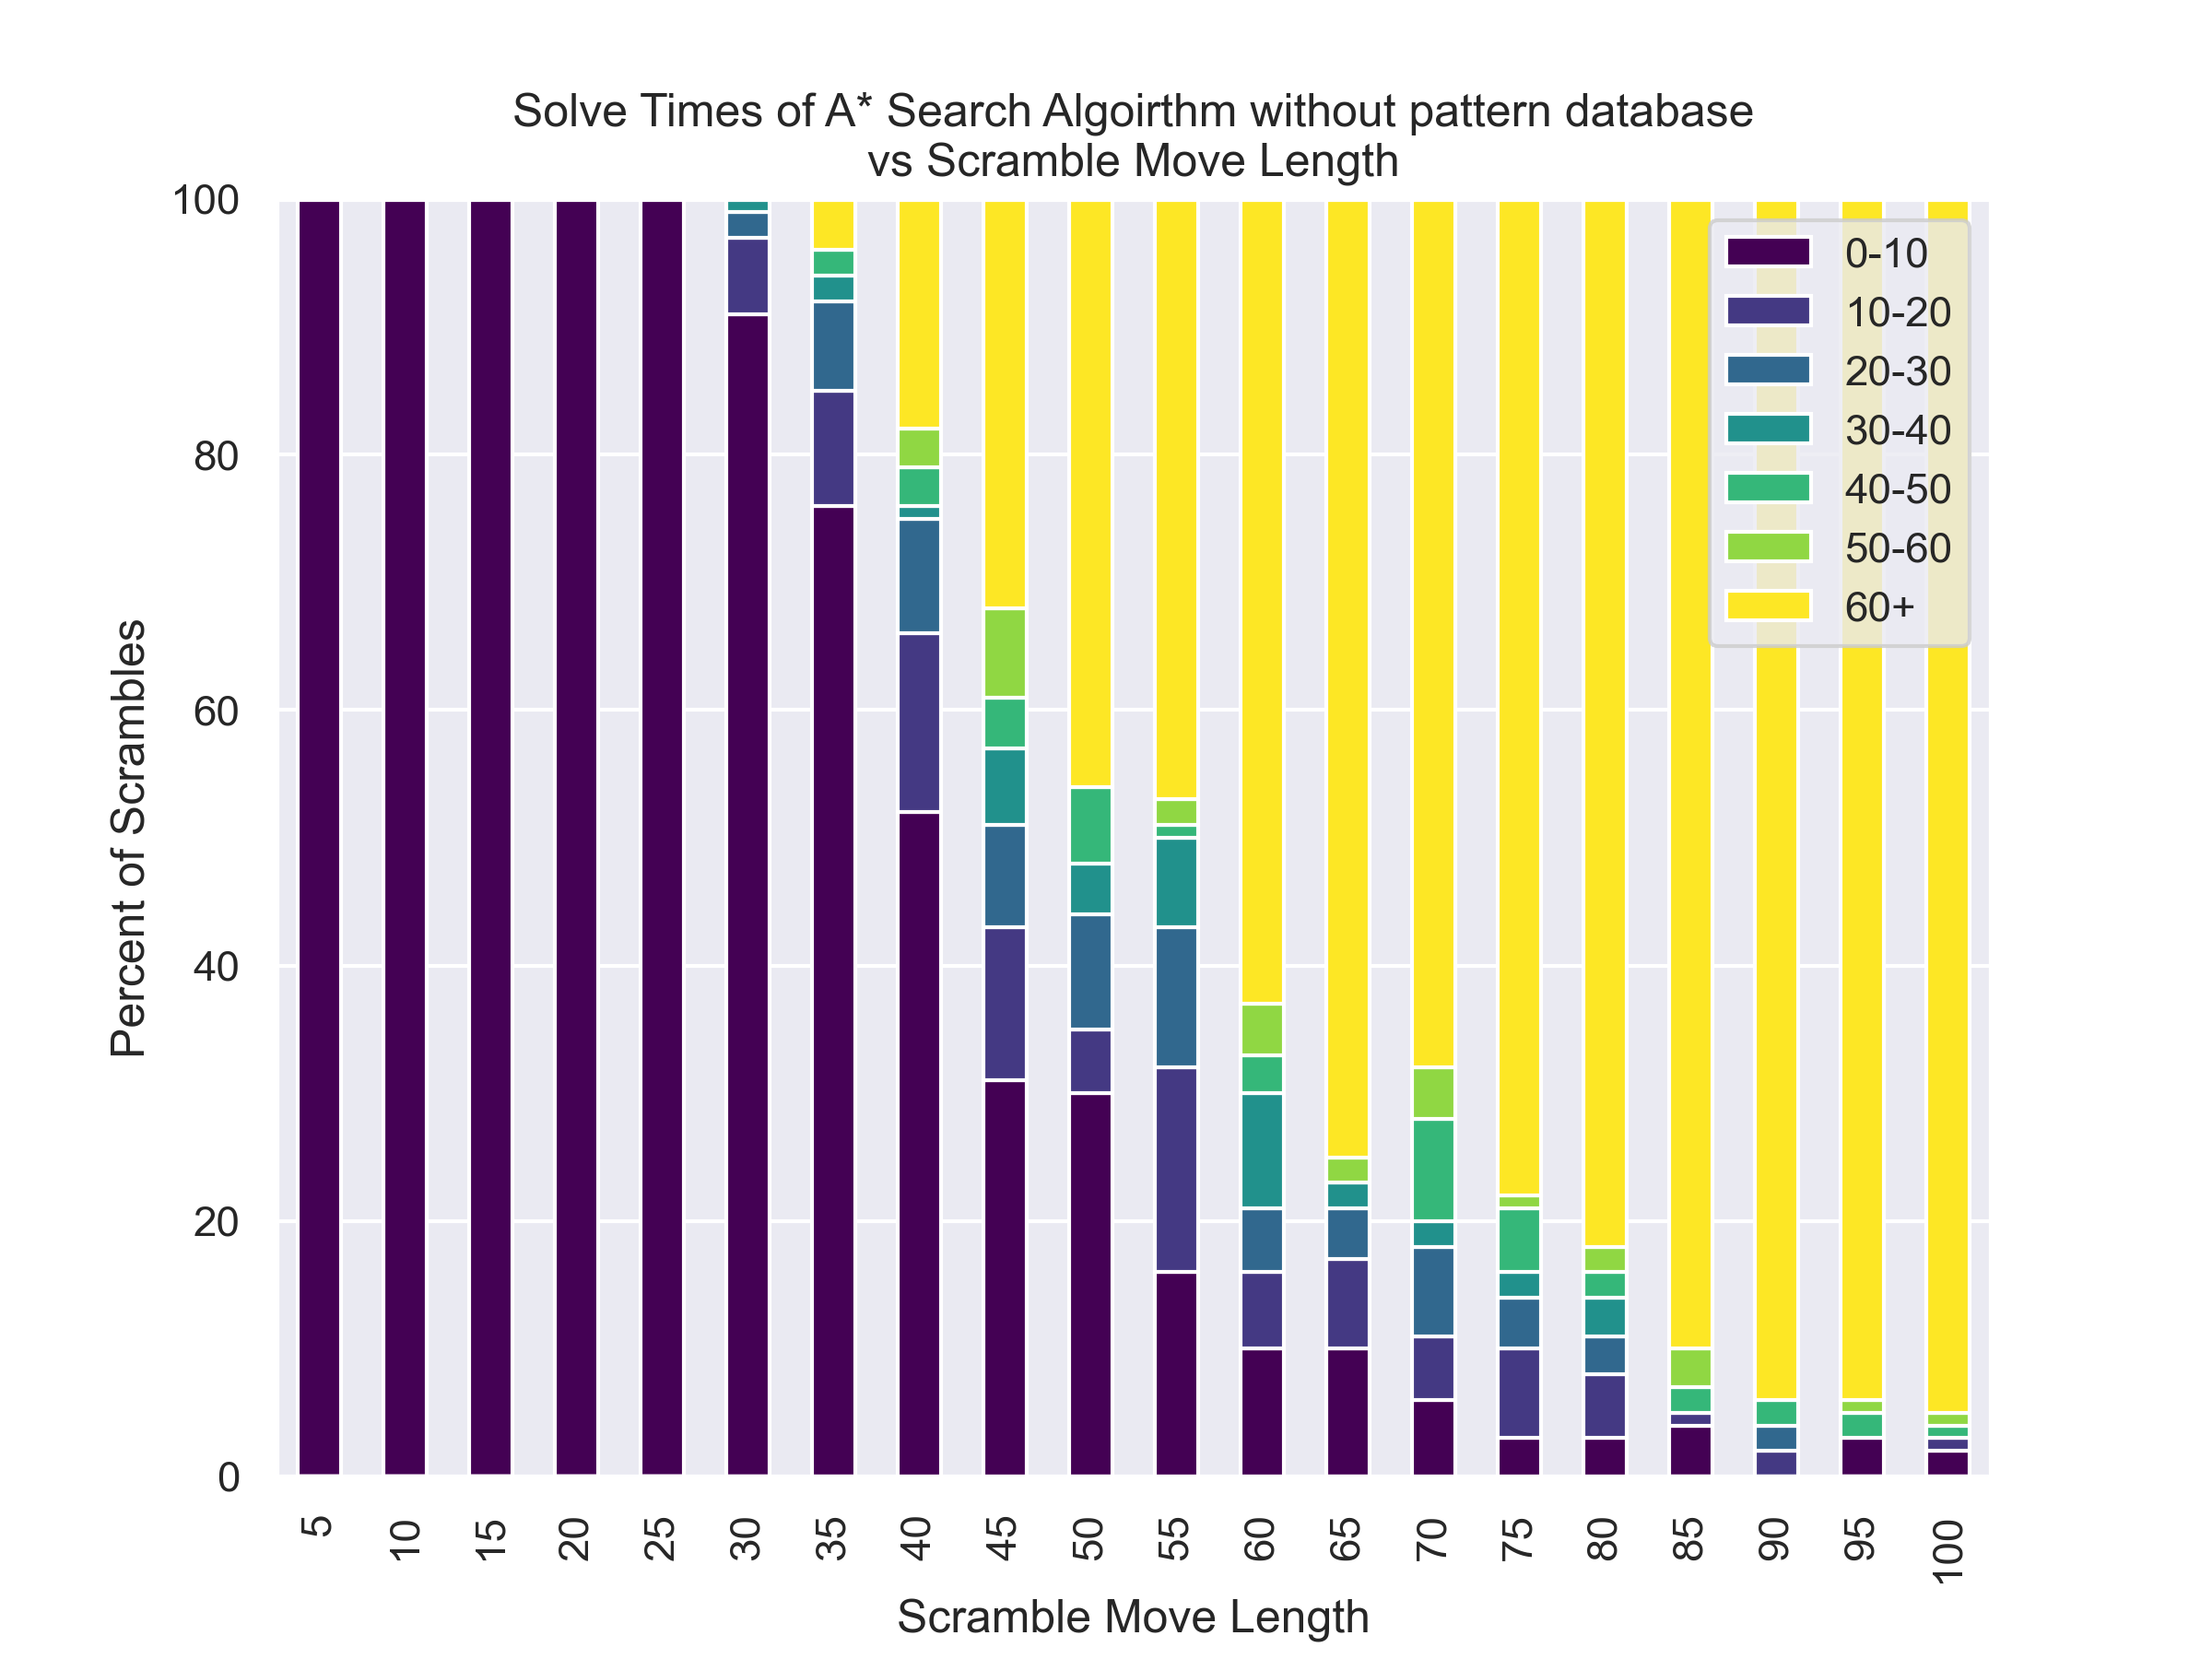

The data file committed next to this chart (first rows):
, 5, 10, 15, 20, 25, 30, 35, 40, 45, 50, 55, 60, 65, 70, 75, 80, 85, 90, 95, 100
0, 0.002028, 0.006918, 0.02777, 0.1641, 3.426, 2.674, 1.024, 3.137, 4.525, 4.815, 37.18, 31.35, 60.0, 60.0, 60.0, 60.0, 60.0, 60.0, 60.0, 55.41
1, 0.001602, 0.007276, 0.04161, 0.1141, 0.7391, 15.29, 9.74, 60.0, 4.831, 21.62, 60.0, 60.0, 51.95, 60.0, 60.0, 42.44, 60.0, 60.0, 60.0, 60.0
2, 0.001325, 0.002671, 0.009283, 0.09154, 0.7441, 5.99, 6.525, 6.265, 7.32, 60.0, 26.05, 15.24, 60.0, 60.0, 60.0, 60.0, 48.85, 60.0, 60.0, 60.0
3, 0.001954, 0.007282, 0.01391, 0.3873, 0.2094, 27.6, 43.75, 7.421, 43.01, 60.0, 10.37, 7.597, 60.0, 60.0, 60.0, 60.0, 60.0, 60.0, 60.0, 60.0
4, 0.001289, 0.003046, 0.1772, 0.07808, 0.07138, 0.9325, 2.238, 60.0, 60.0, 4.273, 60.0, 6.154, 9.625, 60.0, 17.65, 60.0, 60.0, 60.0, 60.0, 60.0
5, 0.001727, 0.003815, 0.04295, 0.1192, 1.899, 1.626, 3.118, 60.0, 60.0, 60.0, 0.195, 60.0, 60.0, 60.0, 16.28, 60.0, 60.0, 60.0, 6.443, 60.0
6, 0.001472, 0.004464, 0.0363, 0.09461, 1.044, 0.9986, 1.935, 56.6, 0.7035, 60.0, 34.51, 60.0, 11.43, 60.0, 60.0, 60.0, 2.081, 60.0, 60.0, 60.0
7, 0.002081, 0.002567, 0.1491, 0.2023, 0.0829, 1.606, 5.886, 18.67, 60.0, 60.0, 60.0, 60.0, 60.0, 60.0, 60.0, 60.0, 60.0, 60.0, 60.0, 60.0
8, 0.001284, 0.01018, 0.07865, 0.1724, 0.659, 5.938, 0.4534, 26.79, 60.0, 60.0, 11.56, 60.0, 60.0, 60.0, 60.0, 60.0, 60.0, 60.0, 60.0, 60.0
9, 0.001469, 0.02537, 0.04426, 0.01135, 0.2905, 2.71, 45.26, 3.37, 2.919, 60.0, 60.0, 48.47, 11.77, 2.038, 60.0, 60.0, 60.0, 60.0, 60.0, 60.0
10, 0.001466, 0.002492, 0.03471, 0.3899, 0.2864, 0.3311, 0.6171, 1.325, 7.193, 60.0, 15.23, 9.623, 60.0, 49.83, 4.784, 60.0, 60.0, 60.0, 60.0, 60.0
11, 0.00149, 0.006528, 0.02451, 0.1935, 0.1828, 2.547, 1.923, 7.458, 54.61, 45.79, 60.0, 60.0, 60.0, 60.0, 60.0, 60.0, 60.0, 60.0, 60.0, 60.0
12, 0.001553, 0.00522, 0.007832, 0.1969, 1.863, 0.404, 9.8, 15.47, 15.5, 0.8828, 60.0, 60.0, 60.0, 60.0, 60.0, 22.6, 60.0, 60.0, 60.0, 43.99
13, 0.001409, 0.004451, 0.0435, 0.07681, 0.9822, 0.4124, 0.9282, 2.07, 4.211, 43.87, 60.0, 50.35, 19.79, 10.28, 60.0, 31.82, 60.0, 60.0, 60.0, 60.0
14, 0.001891, 0.002679, 0.1138, 0.1628, 0.4314, 0.2211, 1.12, 1.739, 14.67, 5.787, 28.64, 60.0, 6.349, 7.022, 60.0, 60.0, 60.0, 60.0, 60.0, 60.0
15, 0.001395, 0.003513, 0.2532, 0.05008, 0.3009, 7.256, 6.829, 17.49, 7.399, 0.6484, 15.91, 59.01, 60.0, 60.0, 60.0, 17.78, 60.0, 60.0, 60.0, 60.0
16, 0.00132, 0.008751, 0.06955, 0.00427, 0.0786, 5.736, 7.167, 5.161, 0.6064, 60.0, 1.63, 60.0, 60.0, 60.0, 60.0, 60.0, 60.0, 60.0, 60.0, 60.0
17, 0.001301, 0.00604, 0.00783, 0.325, 0.1049, 2.272, 60.0, 1.248, 4.667, 9.357, 33.25, 60.0, 60.0, 60.0, 60.0, 60.0, 60.0, 60.0, 60.0, 60.0
18, 0.001445, 0.03038, 0.04759, 0.229, 0.4942, 8.114, 17.27, 0.2212, 53.37, 60.0, 60.0, 60.0, 60.0, 60.0, 60.0, 27.85, 60.0, 60.0, 60.0, 60.0
19, 0.002068, 0.01642, 0.06476, 0.2627, 0.7843, 0.9731, 2.346, 2.922, 4.168, 60.0, 42, 12.66, 60.0, 60.0, 46.19, 60.0, 3.273, 60.0, 60.0, 60.0
20, 0.001664, 0.004565, 0.04708, 0.04773, 0.1002, 0.3386, 3.168, 60.0, 5.025, 1.691, 60.0, 18.91, 60.0, 43.27, 60.0, 60.0, 60.0, 60.0, 60.0, 60.0
21, 0.001339, 0.006416, 0.1421, 0.006709, 1.987, 1.838, 0.1961, 28.6, 7.329, 9.419, 5.718, 60.0, 60.0, 60.0, 60.0, 60.0, 60.0, 18.67, 60.0, 60.0
22, 0.001548, 0.006071, 0.02153, 0.4902, 0.8613, 1.819, 1.101, 11.23, 10.5, 1.748, 12.21, 60.0, 13.11, 60.0, 30.51, 60.0, 60.0, 60.0, 60.0, 60.0
23, 0.001421, 0.005813, 0.01275, 0.3184, 0.8265, 5.31, 0.9235, 60.0, 60.0, 0.2632, 60.0, 60.0, 5.989, 13.43, 60.0, 60.0, 60.0, 60.0, 60.0, 60.0
24, 0.001166, 0.007792, 0.06577, 0.1465, 0.0568, 1.368, 0.533, 0.8568, 60.0, 9.134, 34.45, 34.18, 60.0, 46.36, 60.0, 60.0, 60.0, 60.0, 60.0, 3.088
25, 0.001406, 0.006488, 0.1175, 0.9903, 4.897, 0.1714, 0.04398, 4.549, 32.63, 2.878, 60.0, 60.0, 60.0, 60.0, 60.0, 10.63, 60.0, 60.0, 60.0, 60.0
26, 0.001552, 0.003216, 0.01473, 0.008635, 0.2609, 2.48, 4.104, 0.3395, 60.0, 3.131, 60.0, 60.0, 60.0, 6.857, 60.0, 35.56, 60.0, 60.0, 60.0, 60.0
27, 0.002113, 0.008003, 0.125, 0.3595, 0.09368, 0.4715, 5.554, 6.282, 18.75, 2.221, 26.57, 35.7, 3.534, 22.17, 60.0, 60.0, 60.0, 60.0, 60.0, 18.24
28, 0.001499, 0.006021, 0.0673, 0.04458, 2.959, 2.506, 17.71, 55.02, 15.42, 60.0, 60.0, 60.0, 60.0, 60.0, 60.0, 12.48, 60.0, 60.0, 60.0, 60.0
29, 0.001542, 0.005535, 0.03008, 0.1734, 0.9284, 0.2793, 0.4637, 17.24, 15.65, 3.334, 60.0, 5.985, 60.0, 12.45, 60.0, 60.0, 60.0, 60.0, 60.0, 60.0
30, 0.001247, 0.005003, 0.02653, 0.2279, 0.2285, 0.3063, 4.041, 8.541, 60.0, 60.0, 10.08, 6.957, 60.0, 54.88, 60.0, 60.0, 60.0, 60.0, 60.0, 60.0
31, 0.001486, 0.003613, 0.008199, 0.2119, 4.035, 4.948, 1.545, 60.0, 60.0, 3.377, 21.61, 60.0, 60.0, 60.0, 1.107, 60.0, 60.0, 60.0, 42.07, 60.0
32, 0.001275, 0.007704, 0.05893, 0.0828, 0.31, 0.9921, 5.093, 0.345, 54.84, 11.78, 60.0, 60.0, 60.0, 60.0, 60.0, 8.957, 60.0, 60.0, 60.0, 60.0
33, 0.00144, 0.00362, 0.09757, 0.4938, 0.2443, 0.9103, 0.4936, 60.0, 21.21, 60.0, 11.16, 60.0, 60.0, 22.69, 60.0, 60.0, 60.0, 60.0, 60.0, 60.0
34, 0.001253, 0.01329, 0.07926, 0.4743, 1.256, 1.247, 17.55, 4.077, 39.02, 6.587, 60.0, 5.436, 60.0, 60.0, 60.0, 60.0, 60.0, 60.0, 60.0, 60.0
35, 0.001551, 0.02386, 0.03937, 0.1849, 2.652, 10.89, 2.324, 7.14, 29.39, 0.5806, 60.0, 29.67, 60.0, 5.261, 38.86, 60.0, 60.0, 60.0, 60.0, 8.908
36, 0.001663, 0.005034, 0.04699, 0.02867, 0.05971, 13.44, 1.558, 6.599, 51.26, 60.0, 7.697, 60.0, 60.0, 60.0, 60.0, 60.0, 60.0, 60.0, 60.0, 60.0
37, 0.001885, 0.009808, 0.05116, 0.1873, 0.2204, 1.481, 0.5527, 60.0, 5.241, 60.0, 8.969, 60.0, 7.848, 60.0, 60.0, 60.0, 60.0, 60.0, 60.0, 60.0
38, 0.001325, 0.003371, 0.001567, 0.04512, 0.09938, 1.461, 5.542, 6.02, 47.75, 60.0, 5.77, 60.0, 60.0, 40.17, 22.8, 60.0, 60.0, 60.0, 60.0, 60.0
39, 0.001267, 0.007958, 0.01069, 0.1367, 0.5183, 0.2193, 25.95, 1.891, 60.0, 60.0, 13.6, 44.75, 60.0, 52.37, 60.0, 60.0, 60.0, 60.0, 60.0, 60.0
40, 0.001632, 0.004029, 0.03877, 0.3453, 0.3805, 12.37, 6.426, 60.0, 36.69, 60.0, 9.852, 60.0, 60.0, 43.44, 60.0, 60.0, 60.0, 60.0, 47.8, 60.0
41, 0.001423, 0.004274, 0.05682, 0.5535, 0.7073, 12.03, 1.574, 0.1081, 1.509, 14.14, 37.82, 60.0, 60.0, 60.0, 60.0, 60.0, 60.0, 60.0, 60.0, 60.0
42, 0.002046, 0.00413, 0.01591, 0.2047, 0.3599, 4.096, 3.012, 5.651, 1.867, 3.032, 60.0, 60.0, 53.95, 60.0, 12.59, 60.0, 60.0, 21.1, 60.0, 60.0
43, 0.001936, 0.005078, 0.01803, 0.1599, 1.345, 1.065, 60.0, 4.279, 60.0, 2.872, 60.0, 60.0, 60.0, 60.0, 60.0, 21.21, 60.0, 45.33, 60.0, 60.0
44, 0.001372, 0.005377, 0.2308, 0.05114, 0.2461, 6.767, 4.318, 3.314, 0.5326, 32.35, 60.0, 56.44, 60.0, 60.0, 60.0, 60.0, 60.0, 60.0, 60.0, 60.0
45, 0.001624, 0.007161, 0.009404, 0.2875, 0.8375, 9.635, 35.04, 27.44, 54.68, 17.64, 60.0, 34.18, 60.0, 60.0, 60.0, 38.65, 60.0, 60.0, 60.0, 60.0
46, 0.001623, 0.00443, 0.006876, 0.4177, 1.709, 1.316, 0.7115, 60.0, 45, 60.0, 60.0, 32.76, 60.0, 60.0, 60.0, 60.0, 60.0, 60.0, 60.0, 60.0
47, 0.001565, 0.006517, 0.006719, 0.3297, 0.2731, 5.333, 5.256, 0.9618, 60.0, 32.91, 60.0, 60.0, 25.7, 16.72, 17.83, 60.0, 60.0, 60.0, 60.0, 60.0
48, 0.001518, 0.003439, 0.008743, 0.5017, 3.624, 0.3437, 4.752, 6.32, 60.0, 60.0, 6.929, 60.0, 60.0, 60.0, 60.0, 60.0, 45.81, 60.0, 60.0, 60.0
49, 0.002117, 0.006368, 0.006187, 0.2121, 0.3159, 3.934, 0.8242, 8.463, 60.0, 60.0, 26.05, 60.0, 60.0, 58.62, 16.23, 60.0, 60.0, 48.3, 60.0, 60.0
50, 0.001542, 0.03167, 0.05538, 0.1754, 0.1978, 0.05003, 2.546, 9.104, 60.0, 5.882, 60.0, 60.0, 5.966, 60.0, 60.0, 60.0, 60.0, 60.0, 60.0, 60.0
51, 0.001982, 0.005151, 0.1266, 0.2958, 0.5007, 0.3324, 13.03, 60.0, 4.439, 60.0, 4.413, 12.38, 35.32, 18.23, 10.74, 60.0, 60.0, 60.0, 60.0, 60.0
52, 0.00195, 0.004479, 0.04265, 0.09541, 0.0474, 1.753, 0.6044, 26.29, 22.02, 60.0, 60.0, 60.0, 60.0, 45.18, 60.0, 60.0, 60.0, 16.57, 60.0, 60.0
53, 0.002042, 0.002637, 0.03274, 1.465, 1.817, 2.772, 0.5446, 60.0, 1.207, 6.78, 60.0, 33.42, 60.0, 60.0, 43.05, 60.0, 60.0, 60.0, 60.0, 60.0
54, 0.002, 0.005719, 0.17, 0.5038, 1.042, 1.11, 0.2468, 18.39, 8.292, 20.29, 60.0, 35.33, 60.0, 60.0, 60.0, 60.0, 60.0, 60.0, 60.0, 60.0
55, 0.001339, 0.02597, 0.03454, 0.1583, 0.6221, 0.1734, 25.81, 11.98, 12.54, 60.0, 60.0, 60.0, 60.0, 60.0, 60.0, 60.0, 60.0, 60.0, 60.0, 60.0
56, 0.001469, 0.004869, 0.2185, 0.01879, 0.1893, 2.005, 0.3097, 9.896, 60.0, 60.0, 54.56, 60.0, 60.0, 32.24, 60.0, 60.0, 60.0, 60.0, 60.0, 60.0
57, 0.001359, 0.007881, 0.0725, 0.2707, 0.9912, 0.9198, 60.0, 2.402, 60.0, 60.0, 14.17, 22.6, 60.0, 60.0, 60.0, 60.0, 60.0, 60.0, 60.0, 60.0
58, 0.001582, 0.005092, 0.05242, 0.312, 1.512, 7.129, 9.368, 44.58, 54.87, 16.39, 0.2727, 60.0, 60.0, 28.29, 60.0, 60.0, 60.0, 60.0, 60.0, 60.0
59, 0.00174, 0.007069, 0.009226, 0.452, 0.3685, 0.2235, 5.77, 3.39, 9.111, 49.11, 5.031, 58.46, 60.0, 60.0, 60.0, 14.7, 60.0, 60.0, 60.0, 60.0
... 40 more rows
